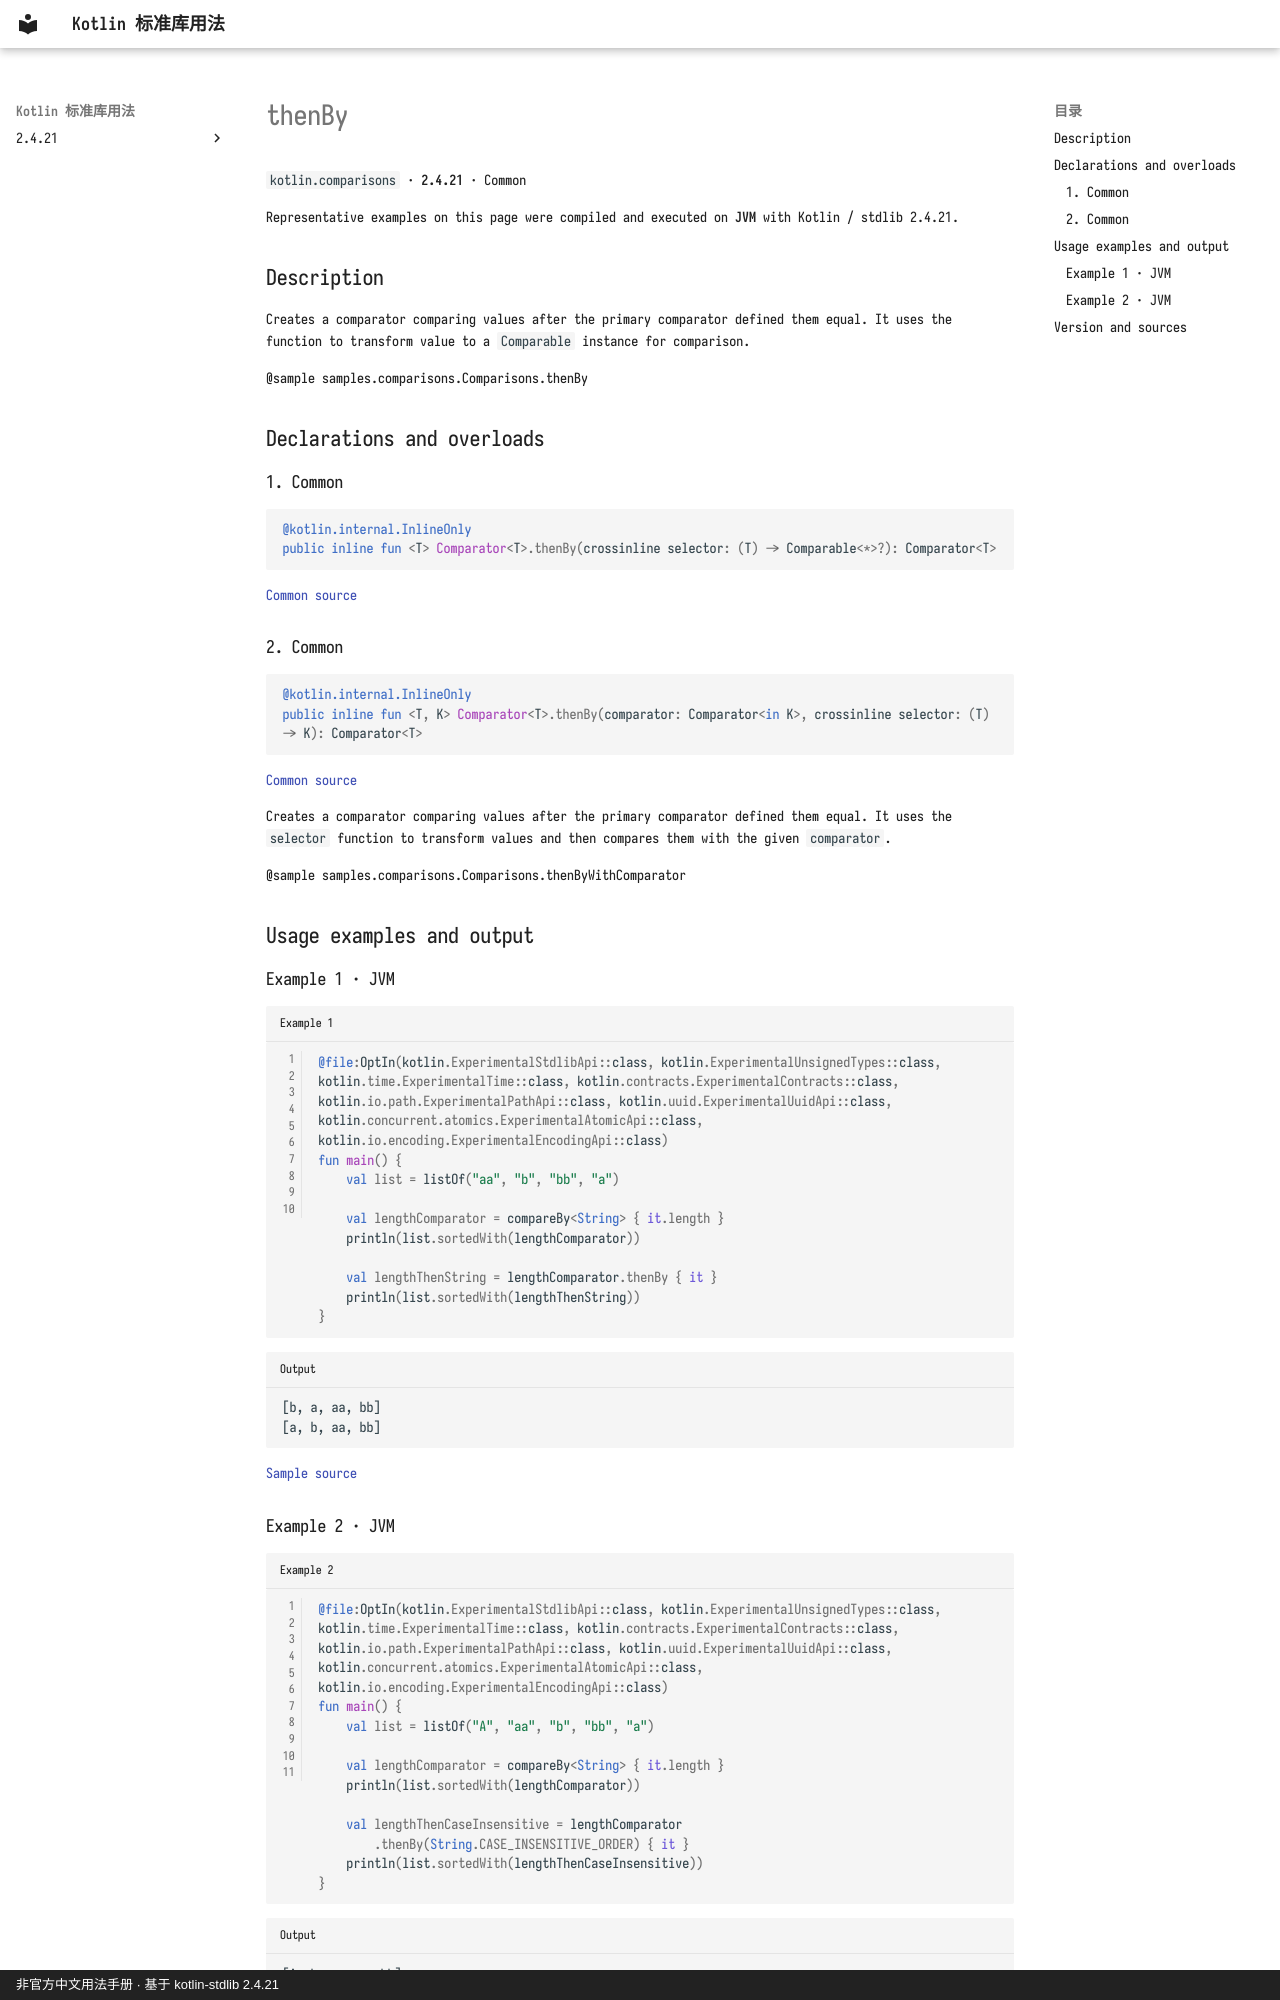

repository: oooooooko/kotlin-stdlib-docs · page: en/api/kotlin.comparisons/thenby--5d1b1c6e/index.html · generator: mkdocs · copyright: 非官方中文用法手册 · 基于 kotlin-stdlib 2.4.21

# thenBy

`kotlin.comparisons` · **2.4.21** · Common

Representative examples on this page were compiled and executed on **JVM** with Kotlin / stdlib 2.4.21.

## Description

Creates a comparator comparing values after the primary comparator defined them equal. It uses
the function to transform value to a `Comparable` instance for comparison.

@sample samples.comparisons.Comparisons.thenBy

## Declarations and overloads

### 1. Common

```kotlin
@kotlin.internal.InlineOnly
public inline fun <T> Comparator<T>.thenBy(crossinline selector: (T) -> Comparable<*>?): Comparator<T>
```

[Common source](https://github.com/JetBrains/kotlin/blob/v2.4.21/libraries/stdlib/src/kotlin/comparisons/Comparisons.kt#L134)

### 2. Common

```kotlin
@kotlin.internal.InlineOnly
public inline fun <T, K> Comparator<T>.thenBy(comparator: Comparator<in K>, crossinline selector: (T) -> K): Comparator<T>
```

[Common source](https://github.com/JetBrains/kotlin/blob/v2.4.21/libraries/stdlib/src/kotlin/comparisons/Comparisons.kt#L147)

Creates a comparator comparing values after the primary comparator defined them equal. It uses
the `selector` function to transform values and then compares them with the given `comparator`.

@sample samples.comparisons.Comparisons.thenByWithComparator

## Usage examples and output

### Example 1 · JVM

```kotlin title="Example 1" linenums="1"
@file:OptIn(kotlin.ExperimentalStdlibApi::class, kotlin.ExperimentalUnsignedTypes::class, kotlin.time.ExperimentalTime::class, kotlin.contracts.ExperimentalContracts::class, kotlin.io.path.ExperimentalPathApi::class, kotlin.uuid.ExperimentalUuidApi::class, kotlin.concurrent.atomics.ExperimentalAtomicApi::class, kotlin.io.encoding.ExperimentalEncodingApi::class)
fun main() {
    val list = listOf("aa", "b", "bb", "a")

    val lengthComparator = compareBy<String> { it.length }
    println(list.sortedWith(lengthComparator))

    val lengthThenString = lengthComparator.thenBy { it }
    println(list.sortedWith(lengthThenString))
}
```

```text title="Output"
[b, a, aa, bb]
[a, b, aa, bb]
```

[Sample source](https://github.com/JetBrains/kotlin/blob/v2.4.21/libraries/stdlib/samples/test/samples/comparisons/comparisons.kt#L118)
